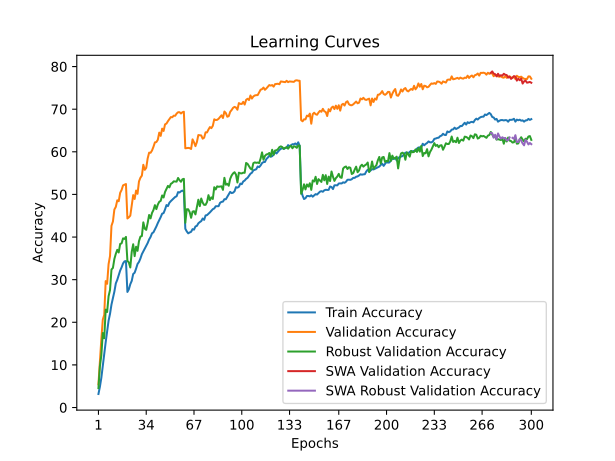

Data behind this chart, as committed beside it:
time; train_accuracy; train_loss; valid_accuracy; valid_loss; valid_accuracy_robust; valid_accuracy_swa; valid_accuracy_robust_swa
122,4546; 3,1750; 4,5075; 5,4500; 4,2987; 4,5517; 5,4500; 4,5517
243,6804; 4,8600; 4,3823; 10,7500; 4,0520; 9,6552; 10,7500; 9,6552
363,2619; 6,9775; 4,2698; 16,0400; 3,7337; 12,2414; 16,0400; 12,2414
485,7133; 9,8500; 4,1280; 20,6200; 3,5135; 17,4828; 20,6200; 17,4828
608,6199; 12,5925; 3,9943; 21,7500; 3,5815; 16,2414; 21,7500; 16,2414
728,2043; 15,3300; 3,8626; 29,6600; 3,2227; 22,9655; 29,6600; 22,9655
849,6694; 17,7400; 3,7420; 29,0300; 3,3027; 22,4138; 29,0300; 22,4138
970,3297; 20,3750; 3,6358; 33,6400; 3,0177; 26,1034; 33,6400; 26,1034
1093,5400; 21,9950; 3,5625; 35,5500; 3,0051; 27,5862; 35,5500; 27,5862
1213,3888; 24,1575; 3,4739; 42,6400; 2,7336; 32,3793; 42,6400; 32,3793
1333,9993; 25,6500; 3,4056; 43,6400; 2,6917; 32,7586; 43,6400; 32,7586
1453,3846; 27,1800; 3,3483; 46,4600; 2,6059; 34,8621; 46,4600; 34,8621
1573,2117; 29,1350; 3,2807; 47,0800; 2,5791; 36,0690; 47,0800; 36,0690
1693,9943; 29,9650; 3,2412; 48,6200; 2,5341; 37,0000; 48,6200; 37,0000
1814,9295; 31,0200; 3,1874; 48,4000; 2,5361; 36,3793; 48,4000; 36,3793
1935,5250; 32,1300; 3,1533; 50,3700; 2,4779; 38,3793; 50,3700; 38,3793
2055,7349; 32,8925; 3,1195; 51,0500; 2,4404; 38,5172; 51,0500; 38,5172
2176,2701; 33,8100; 3,0950; 52,1300; 2,4201; 39,6897; 52,1300; 39,6897
2297,6344; 34,2950; 3,0734; 52,2700; 2,4138; 39,5517; 52,2700; 39,5517
2419,2618; 34,3725; 3,0645; 52,4400; 2,4000; 40,0345; 52,4400; 40,0345
2539,3837; 27,1200; 3,3495; 44,3600; 2,6876; 34,4138; 44,3600; 34,4138
2660,4293; 27,7325; 3,3268; 44,6300; 2,7375; 34,0345; 44,6300; 34,0345
2782,2380; 28,9350; 3,2818; 45,0200; 2,7420; 32,8621; 45,0200; 32,8621
2905,0957; 29,7200; 3,2517; 47,5100; 2,5862; 36,5517; 47,5100; 36,5517
3026,6012; 31,3275; 3,2003; 49,8400; 2,5313; 38,3103; 49,8400; 38,3103
3147,2349; 31,6300; 3,1789; 48,9300; 2,5910; 35,5172; 48,9300; 35,5172
3270,0861; 32,5925; 3,1429; 50,9100; 2,4531; 37,7241; 50,9100; 37,7241
3391,0731; 33,6800; 3,1061; 50,1400; 2,5332; 36,7586; 50,1400; 36,7586
3511,7767; 34,1600; 3,0754; 53,0500; 2,3780; 39,0345; 53,0500; 39,0345
3631,7589; 34,9675; 3,0506; 53,9200; 2,3717; 40,1034; 53,9200; 40,1034
3752,3339; 35,9800; 3,0143; 54,4100; 2,3785; 40,2414; 54,4100; 40,2414
3871,8320; 36,6375; 2,9909; 56,9500; 2,2841; 43,4483; 56,9500; 43,4483
3990,0916; 37,2425; 2,9666; 55,7700; 2,3118; 41,9655; 55,7700; 41,9655
4111,3364; 37,9900; 2,9419; 56,2300; 2,3610; 41,6897; 56,2300; 41,6897
4233,1924; 38,5925; 2,9100; 58,4500; 2,2266; 43,3103; 58,4500; 43,3103
4352,5622; 39,4300; 2,8837; 59,8000; 2,2314; 45,1724; 59,8000; 45,1724
4474,4191; 40,0175; 2,8586; 59,7700; 2,2251; 44,3793; 59,7700; 44,3793
4594,8155; 40,8775; 2,8275; 60,3000; 2,2328; 45,6552; 60,3000; 45,6552
4714,8163; 41,1100; 2,8147; 61,1800; 2,1529; 46,3448; 61,1800; 46,3448
4835,8230; 41,7775; 2,7884; 62,2100; 2,1383; 47,4828; 62,2100; 47,4828
4955,7755; 42,4725; 2,7664; 62,2800; 2,1602; 46,5517; 62,2800; 46,5517
5075,7986; 43,2750; 2,7407; 62,8200; 2,1027; 47,6207; 62,8200; 47,6207
5194,6238; 43,9525; 2,7159; 64,5000; 2,0472; 48,2759; 64,5000; 48,2759
5313,6721; 44,6725; 2,6835; 63,7400; 2,0765; 48,4828; 63,7400; 48,4828
5434,0372; 45,4900; 2,6630; 65,4300; 2,0471; 49,7586; 65,4300; 49,7586
5555,5931; 45,6175; 2,6533; 64,8900; 2,0491; 49,2759; 64,8900; 49,2759
5677,7554; 46,4725; 2,6219; 66,4400; 2,0342; 50,5862; 66,4400; 50,5862
5798,0103; 47,5050; 2,5948; 66,6300; 2,0000; 51,3103; 66,6300; 51,3103
5917,2021; 47,2575; 2,5972; 67,1900; 1,9863; 52,0000; 67,1900; 52,0000
6038,5650; 48,0450; 2,5732; 67,6400; 1,9735; 51,6552; 67,6400; 51,6552
6158,1950; 48,4250; 2,5590; 68,1400; 1,9749; 52,4828; 68,1400; 52,4828
6277,1678; 48,7350; 2,5394; 68,1100; 1,9536; 52,6897; 68,1100; 52,6897
6399,7438; 49,0875; 2,5354; 68,4800; 1,9471; 53,0690; 68,4800; 53,0690
6520,1559; 49,4050; 2,5191; 68,4500; 1,9377; 53,0345; 68,4500; 53,0345
6641,6535; 49,5675; 2,5048; 68,9700; 1,9201; 53,0000; 68,9700; 53,0000
6758,9920; 50,5425; 2,4936; 69,2800; 1,9299; 53,8621; 69,2800; 53,8621
6878,8602; 50,4475; 2,4821; 69,3000; 1,9215; 53,3448; 69,3000; 53,3448
6998,0426; 50,7325; 2,4686; 68,9900; 1,9236; 52,9655; 68,9900; 52,9655
7118,7333; 50,9025; 2,4766; 69,2800; 1,9188; 53,5517; 69,2800; 53,5517
7240,8663; 50,6600; 2,4781; 69,4000; 1,9125; 53,6552; 69,4000; 53,6552
... 240 more rows
